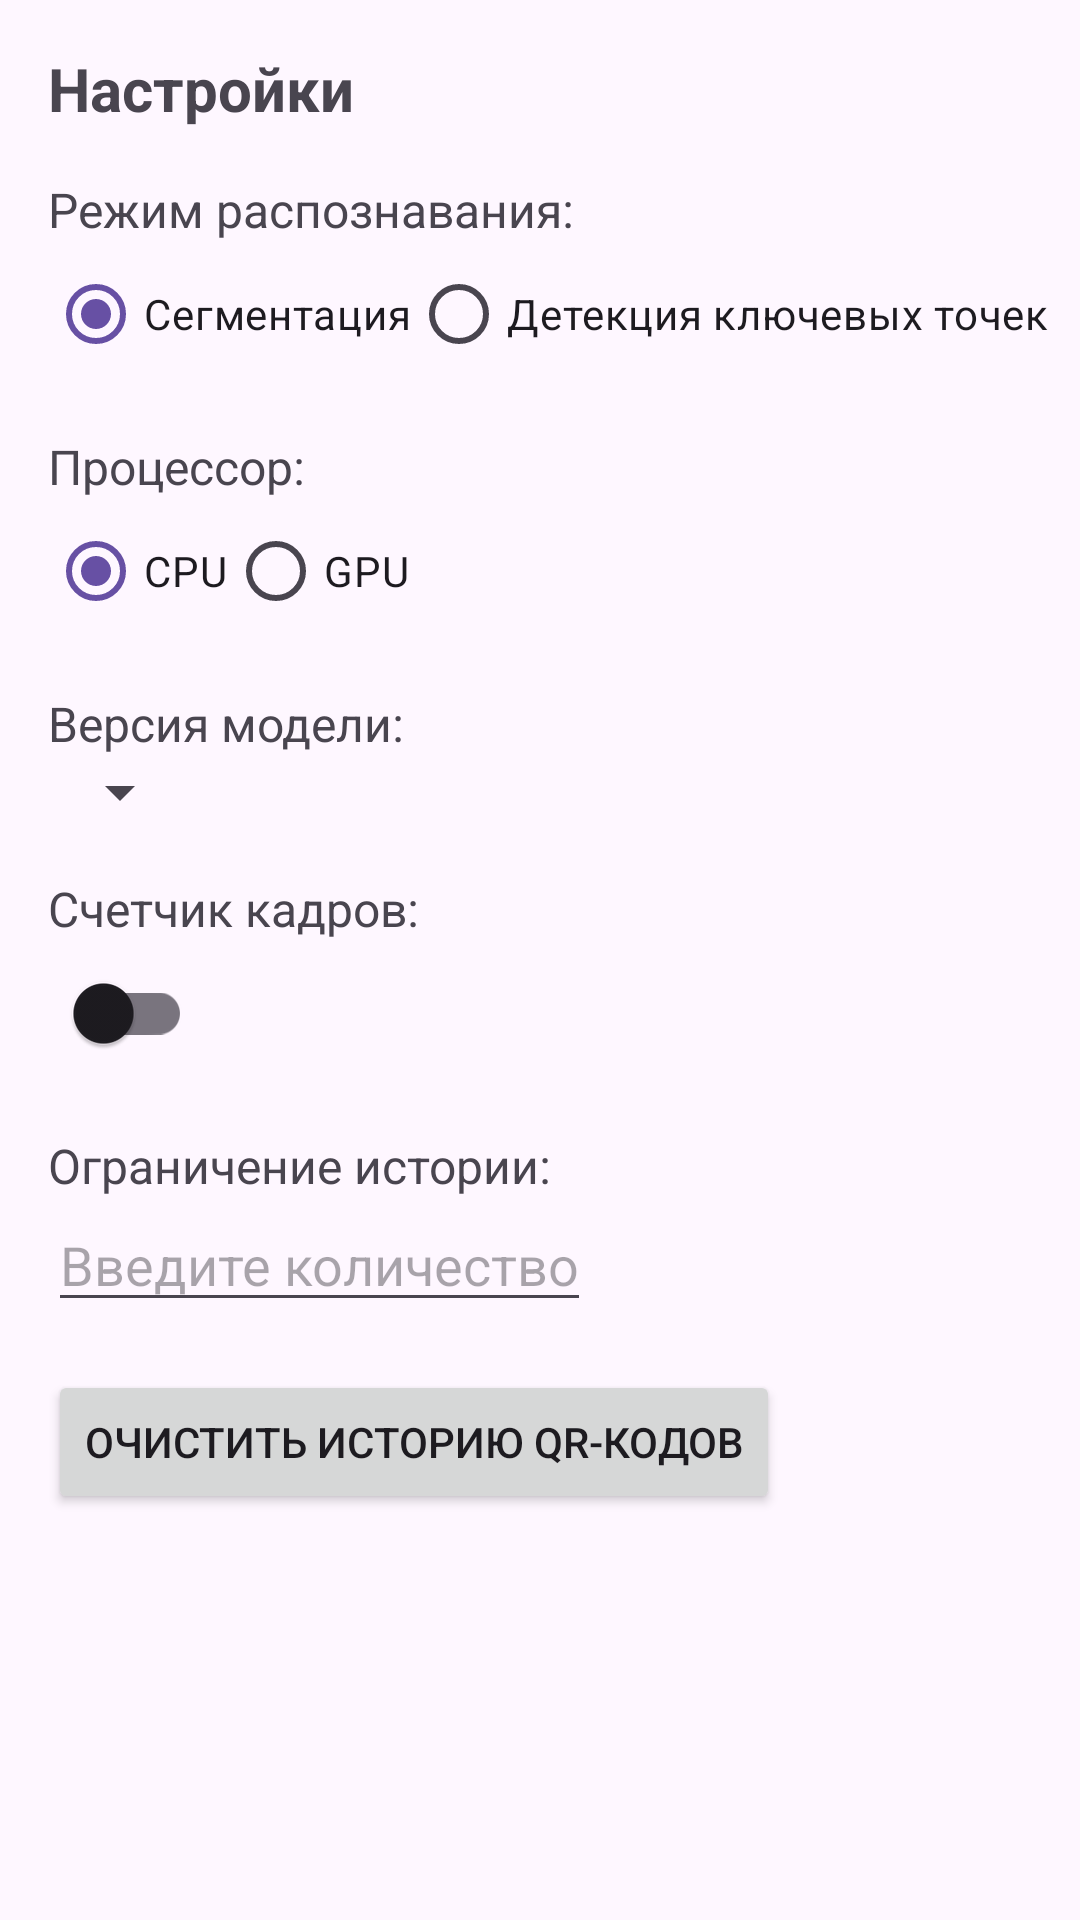

Produce the Android XML layout that renders to this screen, including the resource entries it uses.
<!-- AndroidManifest.xml: application theme Theme.QrSmartReader -->
<!-- res/layout/fragment_settings_screen.xml -->
<?xml version="1.0" encoding="utf-8"?>
<ScrollView xmlns:android="http://schemas.android.com/apk/res/android"
    xmlns:tools="http://schemas.android.com/tools"
    android:layout_width="match_parent"
    android:layout_height="match_parent"
    tools:context=".ui.settings_screen.SettingsScreenFragment">

    <LinearLayout
        android:layout_width="match_parent"
        android:layout_height="wrap_content"
        android:orientation="vertical">

        <TextView
            android:id="@+id/settingsTitle"
            android:layout_width="wrap_content"
            android:layout_height="wrap_content"
            android:layout_marginStart="16dp"
            android:layout_marginTop="16dp"
            android:text="@string/settings"
            android:textSize="20sp"
            android:textStyle="bold" />

        <TextView
            android:layout_width="wrap_content"
            android:layout_height="wrap_content"
            android:layout_marginStart="16dp"
            android:layout_marginTop="16dp"
            android:text="@string/recognition_type"
            android:textSize="16sp" />

        <RadioGroup
            android:id="@+id/rgRecognitionType"
            android:layout_width="match_parent"
            android:layout_height="wrap_content"
            android:layout_marginStart="16dp"
            android:orientation="horizontal">

            <RadioButton
                android:id="@+id/segmentationMode"
                android:layout_width="wrap_content"
                android:layout_height="wrap_content"
                android:checked="true"
                android:text="@string/segmentation" />

            <RadioButton
                android:id="@+id/keyPointsDetectionMode"
                android:layout_width="wrap_content"
                android:layout_height="wrap_content"
                android:text="@string/pose" />
        </RadioGroup>

      <TextView
            android:layout_width="wrap_content"
            android:layout_height="wrap_content"
            android:layout_marginStart="16dp"
            android:layout_marginTop="16dp"
            android:text="@string/processor"
            android:textSize="16sp" />

        <RadioGroup
            android:id="@+id/rgProcessorType"
            android:layout_width="match_parent"
            android:layout_height="wrap_content"
            android:layout_marginStart="16dp"
            android:orientation="horizontal">

            <RadioButton
                android:id="@+id/cpuMode"
                android:layout_width="wrap_content"
                android:layout_height="wrap_content"
                android:checked="true"
                android:text="@string/cpu" />

            <RadioButton
                android:id="@+id/gpuMode"
                android:layout_width="wrap_content"
                android:layout_height="wrap_content"
                android:text="@string/gpu" />
        </RadioGroup>

        <TextView
            android:layout_width="wrap_content"
            android:layout_height="wrap_content"
            android:layout_marginStart="16dp"
            android:layout_marginTop="16dp"
            android:text="@string/model_version_name"
            android:textSize="16sp" />

        <Spinner
            android:id="@+id/modelVersionSpinner"
            android:layout_width="wrap_content"
            android:layout_height="wrap_content"
            android:layout_marginStart="16dp"
            android:layout_marginEnd="16dp" />

        <TextView
            android:layout_width="wrap_content"
            android:layout_height="wrap_content"
            android:layout_marginStart="16dp"
            android:layout_marginTop="16dp"
            android:text="@string/fps_count"
            android:textSize="16sp" />

        <com.google.android.material.switchmaterial.SwitchMaterial
            android:id="@+id/fpsSwitch"
            android:layout_width="wrap_content"
            android:layout_height="wrap_content"
            android:layout_marginStart="16dp" />

        <TextView
            android:layout_width="wrap_content"
            android:layout_height="wrap_content"
            android:layout_marginStart="16dp"
            android:layout_marginTop="16dp"
            android:text="@string/max_result_label"
            android:textSize="16sp" />

        <EditText
            android:id="@+id/etMaxResults"
            android:layout_width="wrap_content"
            android:layout_height="wrap_content"
            android:layout_marginStart="16dp"
            android:layout_marginEnd="16dp"
            android:hint="@string/write_count"
            android:imeOptions="actionDone"
            android:inputType="number"
            android:maxLength="2" />

        <Button
            android:id="@+id/clearHistoryButton"
            android:layout_width="wrap_content"
            android:layout_height="wrap_content"
            android:layout_marginStart="16dp"
            android:layout_marginTop="16dp"
            android:text="@string/clear_qr_history" />

    </LinearLayout>
</ScrollView>
<!-- resources referenced by this layout -->
<resources>
  <string name="clear_qr_history">Очистить историю QR-кодов</string>
  <string name="cpu">CPU</string>
  <string name="fps_count">Счетчик кадров:</string>
  <string name="gpu">GPU</string>
  <string name="max_result_label">Ограничение истории:</string>
  <string name="model_version_name">Версия модели:</string>
  <string name="pose">Детекция ключевых точек</string>
  <string name="processor">Процессор:</string>
  <string name="recognition_type">Режим распознавания:</string>
  <string name="segmentation">Сегментация</string>
  <string name="settings">Настройки</string>
  <string name="write_count">Введите количество</string>
  <style name="Theme.QrSmartReader" parent="Base.Theme.QrSmartReader" />
  <style name="Base.Theme.QrSmartReader" parent="Theme.Material3.DayNight.NoActionBar">
          
          
      </style>
</resources>
